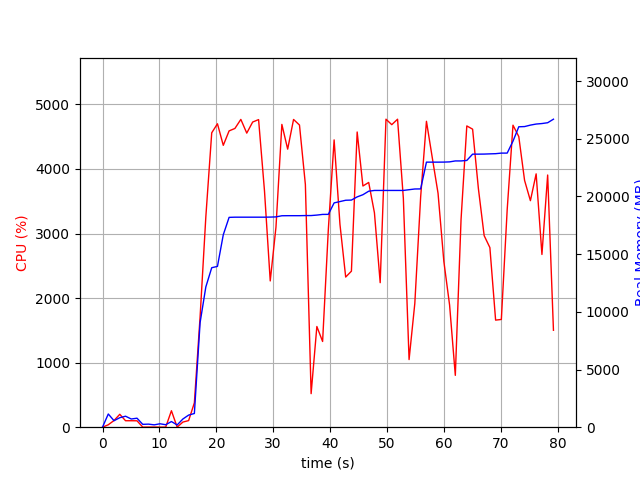

The file beside this chart, header and first rows:
elapsed_time, nproc, cpu, mem_real, mem_virtual
4.267692565917969e-05, 1, 0.0, 10.54, 3187
1.008, 14, 37.7, 1145, 5696
2.021, 4, 103.7, 563.5, 2122
3.033, 4, 200.0, 823.5, 2410
4.043, 5, 100.2, 952.7, 2862
5.052, 3, 100.2, 709.5, 1936
6.06, 3, 99.2, 780.3, 2080
7.068, 3, 1.0, 247.5, 1437
8.078, 3, 2.0, 265.7, 1458
9.086, 3, 2.0, 203.7, 1402
10.09, 3, 1.0, 296.9, 1496
11.1, 3, 1.0, 214.4, 1415
12.11, 4, 255.1, 490, 1992
13.12, 3, 1.0, 194.4, 1364
14.13, 1, 79.4, 711.3, 3773
15.13, 1, 102.2, 1049, 7230
16.14, 1, 377.4, 1187, 7230
17.15, 1, 1711, 9067, 23182
18.16, 1, 3258, 12155, 23182
19.2, 1, 4561, 13821, 23182
20.2, 1, 4700, 13935, 23182
21.23, 1, 4366, 16676, 24460
22.25, 1, 4590, 18184, 24460
23.27, 1, 4628, 18200, 24460
24.31, 1, 4768, 18200, 24460
25.35, 1, 4556, 18200, 24460
26.39, 1, 4727, 18200, 24460
27.43, 1, 4765, 18200, 24460
28.47, 1, 3660, 18200, 24460
29.48, 1, 2266, 18208, 24463
30.49, 1, 3100, 18224, 24463
31.53, 1, 4691, 18323, 24580
32.55, 1, 4308, 18329, 24580
33.58, 1, 4767, 18329, 24580
34.62, 1, 4681, 18329, 24580
35.66, 1, 3760, 18341, 24580
36.67, 1, 519.5, 18341, 24580
37.68, 1, 1560, 18381, 24580
38.69, 1, 1328, 18440, 24580
39.7, 1, 3067, 18444, 24580
40.71, 1, 4451, 19438, 25869
41.74, 1, 3144, 19553, 25869
42.75, 1, 2326, 19666, 25869
43.76, 1, 2417, 19682, 25869
44.77, 1, 4573, 19957, 26195
45.78, 1, 3736, 20146, 26195
46.79, 1, 3792, 20451, 26195
47.8, 1, 3321, 20517, 26195
48.81, 1, 2239, 20517, 26195
49.83, 1, 4771, 20517, 26195
50.85, 1, 4687, 20517, 26195
51.87, 1, 4771, 20517, 26195
52.89, 1, 3547, 20517, 26195
53.89, 1, 1048, 20581, 26291
54.9, 1, 1917, 20643, 26403
55.93, 1, 3567, 20649, 26403
56.95, 1, 4739, 22969, 36923
57.98, 1, 4172, 22969, 36923
58.99, 1, 3623, 22969, 36923
60, 1, 2570, 22973, 36923
... 19 more rows
